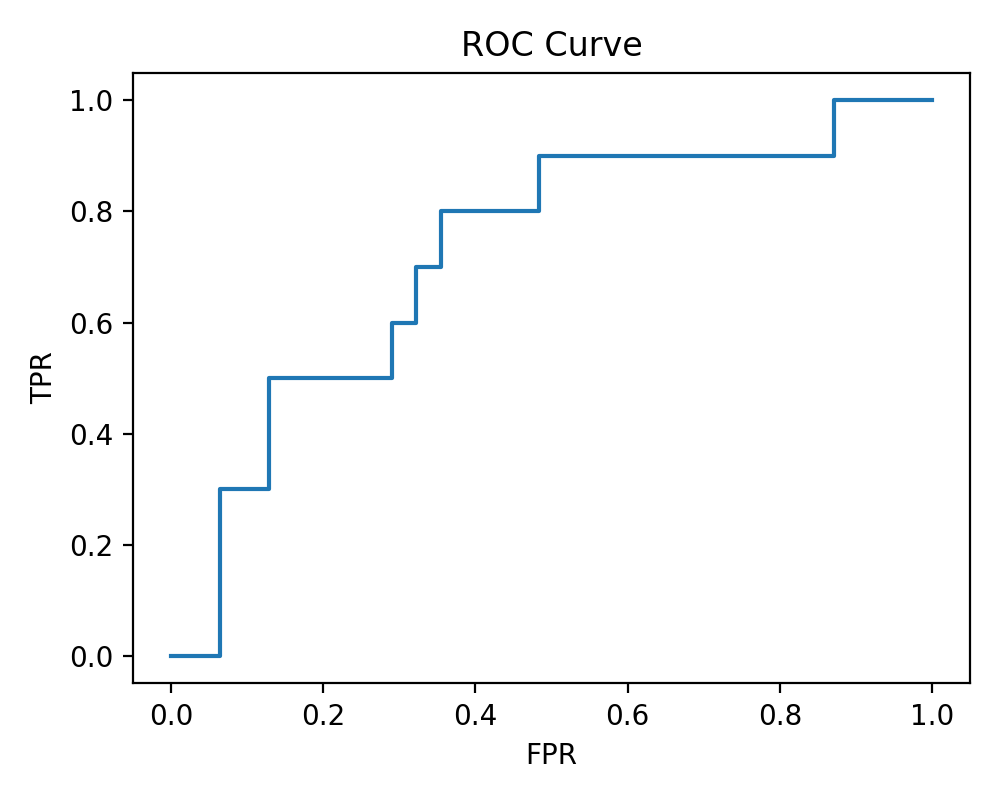

The table this chart was drawn from, first rows:
threshold, fpr, tpr
inf, 0.0, 0.0
0.7127, 0.03226, 0.0
0.681, 0.06452, 0.0
0.6444, 0.06452, 0.3
0.6018, 0.129, 0.3
0.558, 0.129, 0.5
0.4709, 0.2903, 0.5
0.4394, 0.2903, 0.6
0.4347, 0.3226, 0.6
0.4335, 0.3226, 0.7
0.4157, 0.3548, 0.7
0.414, 0.3548, 0.8
0.2873, 0.4839, 0.8
0.2727, 0.4839, 0.9
0.1129, 0.871, 0.9
0.1001, 0.871, 1.0
0.06829, 1.0, 1.0
